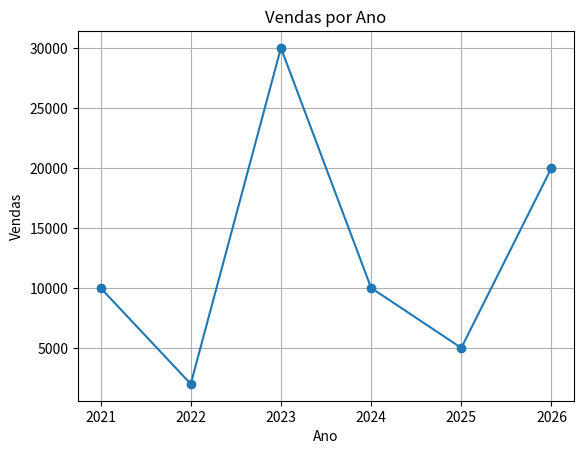

Recreate this plot in Python.
import matplotlib.pyplot as plt

ano = [2021, 2022, 2023, 2024, 2025, 2026]
vendas = [10000, 2000, 30000, 10000, 5000, 20000]

plt.plot(ano, vendas, marker='o')

plt.title('Vendas por Ano')
plt.xlabel('Ano')
plt.ylabel('Vendas')
plt.grid(True)

plt.show()
